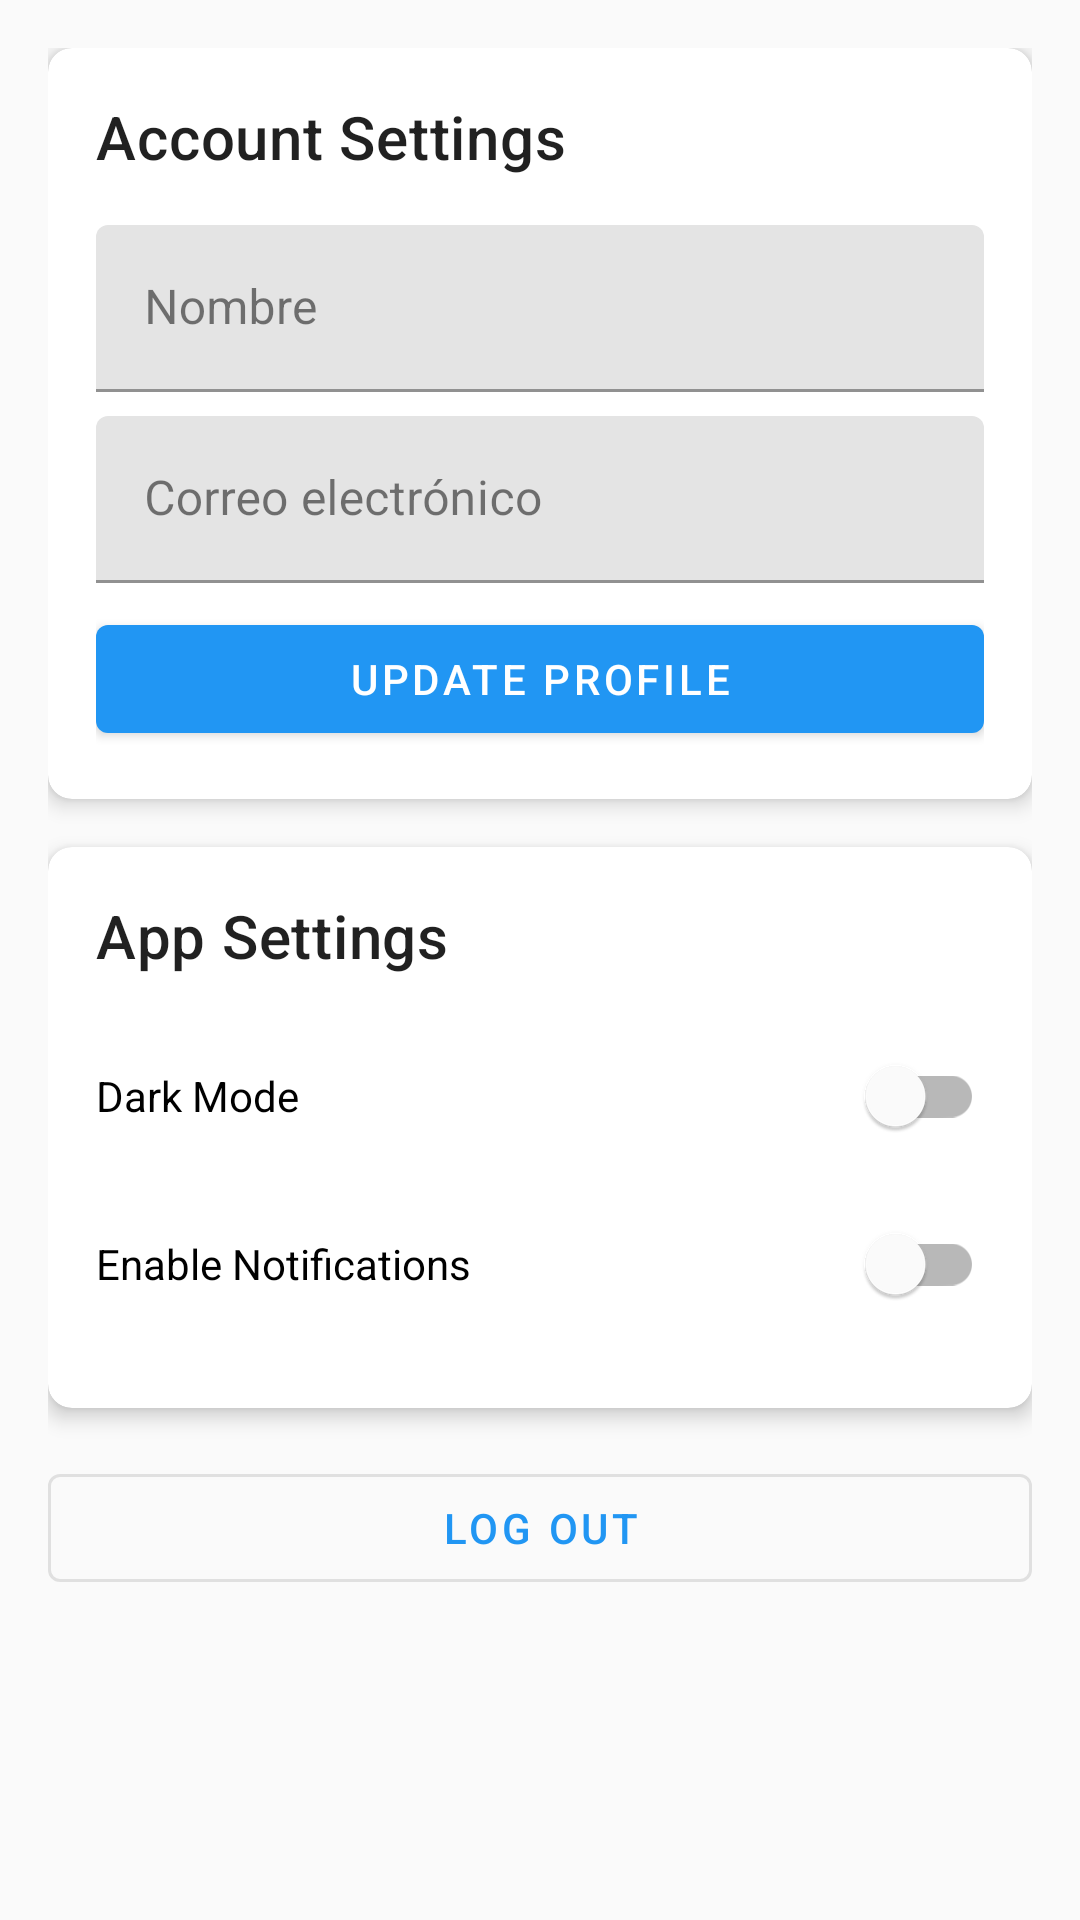

The Android layout XML behind this screen, and the referenced resources:
<!-- AndroidManifest.xml: application theme Theme.MiGym -->
<!-- res/layout/fragment_settings.xml -->
<?xml version="1.0" encoding="utf-8"?>
<ScrollView xmlns:android="http://schemas.android.com/apk/res/android"
    xmlns:app="http://schemas.android.com/apk/res-auto"
    android:layout_width="match_parent"
    android:layout_height="match_parent">

    <LinearLayout
        android:layout_width="match_parent"
        android:layout_height="wrap_content"
        android:orientation="vertical"
        android:padding="16dp">

        <com.google.android.material.card.MaterialCardView
            android:layout_width="match_parent"
            android:layout_height="wrap_content"
            android:layout_marginBottom="16dp"
            app:cardCornerRadius="8dp"
            app:cardElevation="4dp">

            <LinearLayout
                android:layout_width="match_parent"
                android:layout_height="wrap_content"
                android:orientation="vertical"
                android:padding="16dp">

                <TextView
                    android:layout_width="wrap_content"
                    android:layout_height="wrap_content"
                    android:text="@string/account_settings"
                    android:textAppearance="?attr/textAppearanceHeadline6"
                    android:layout_marginBottom="16dp"/>

                <com.google.android.material.textfield.TextInputLayout
                    android:id="@+id/nameInputLayout"
                    android:layout_width="match_parent"
                    android:layout_height="wrap_content"
                    android:layout_marginBottom="8dp"
                    android:hint="@string/name">

                    <com.google.android.material.textfield.TextInputEditText
                        android:id="@+id/nameInput"
                        android:layout_width="match_parent"
                        android:layout_height="wrap_content"
                        android:inputType="textPersonName"/>

                </com.google.android.material.textfield.TextInputLayout>

                <com.google.android.material.textfield.TextInputLayout
                    android:id="@+id/emailInputLayout"
                    android:layout_width="match_parent"
                    android:layout_height="wrap_content"
                    android:layout_marginBottom="8dp"
                    android:hint="@string/email">

                    <com.google.android.material.textfield.TextInputEditText
                        android:id="@+id/emailInput"
                        android:layout_width="match_parent"
                        android:layout_height="wrap_content"
                        android:inputType="textEmailAddress"/>

                </com.google.android.material.textfield.TextInputLayout>

                <com.google.android.material.button.MaterialButton
                    android:id="@+id/updateProfileButton"
                    android:layout_width="match_parent"
                    android:layout_height="wrap_content"
                    android:text="@string/update_profile"/>

            </LinearLayout>

        </com.google.android.material.card.MaterialCardView>

        <com.google.android.material.card.MaterialCardView
            android:layout_width="match_parent"
            android:layout_height="wrap_content"
            android:layout_marginBottom="16dp"
            app:cardCornerRadius="8dp"
            app:cardElevation="4dp">

            <LinearLayout
                android:layout_width="match_parent"
                android:layout_height="wrap_content"
                android:orientation="vertical"
                android:padding="16dp">

                <TextView
                    android:layout_width="wrap_content"
                    android:layout_height="wrap_content"
                    android:text="@string/app_settings"
                    android:textAppearance="?attr/textAppearanceHeadline6"
                    android:layout_marginBottom="16dp"/>

                <com.google.android.material.switchmaterial.SwitchMaterial
                    android:id="@+id/darkModeSwitch"
                    android:layout_width="match_parent"
                    android:layout_height="wrap_content"
                    android:text="@string/dark_mode"
                    android:layout_marginBottom="8dp"/>

                <com.google.android.material.switchmaterial.SwitchMaterial
                    android:id="@+id/notificationsSwitch"
                    android:layout_width="match_parent"
                    android:layout_height="wrap_content"
                    android:text="@string/notifications"
                    android:layout_marginBottom="8dp"/>

            </LinearLayout>

        </com.google.android.material.card.MaterialCardView>

        <com.google.android.material.button.MaterialButton
            android:id="@+id/logoutButton"
            android:layout_width="match_parent"
            android:layout_height="wrap_content"
            android:text="@string/logout"
            style="@style/Widget.MaterialComponents.Button.OutlinedButton"/>

    </LinearLayout>

</ScrollView>
<!-- resources referenced by this layout -->
<resources>
  <string name="account_settings">Account Settings</string>
  <string name="app_settings">App Settings</string>
  <string name="dark_mode">Dark Mode</string>
  <string name="email">Correo electrónico</string>
  <string name="logout">Log Out</string>
  <string name="name">Nombre</string>
  <string name="notifications">Enable Notifications</string>
  <string name="update_profile">Update Profile</string>
  <style name="Theme.MiGym" parent="Theme.MaterialComponents.DayNight.NoActionBar">
          
          <item name="colorPrimary">@color/primary</item>
          <item name="colorPrimaryVariant">@color/primary_variant</item>
          <item name="colorOnPrimary">@color/white</item>
          
          <item name="colorSecondary">@color/secondary</item>
          <item name="colorSecondaryVariant">@color/secondary_dark</item>
          <item name="colorOnSecondary">@color/white</item>
          
          <item name="android:statusBarColor">?attr/colorPrimaryVariant</item>
          
          <item name="android:textColorPrimary">@color/text_primary</item>
          <item name="android:textColorSecondary">@color/text_secondary</item>
          
          <item name="android:colorBackground">@color/background</item>
          <item name="colorSurface">@color/surface</item>
          <item name="colorOnSurface">@color/text_primary</item>
          
          <item name="colorError">@color/error</item>
          <item name="colorOnError">@color/white</item>
          
          <item name="android:windowActivityTransitions">true</item>
          
          <item name="android:windowSharedElementEnterTransition">@android:transition/move</item>
          <item name="android:windowSharedElementExitTransition">@android:transition/move</item>
      </style>
  <color name="primary">#2196F3</color>
  <color name="primary_variant">#1976D2</color>
  <color name="white">#FFFFFF</color>
  <color name="secondary">#4CAF50</color>
  <color name="secondary_dark">#388E3C</color>
  <color name="text_primary">#DE000000</color>
  <color name="text_secondary">#99000000</color>
  <color name="background">#FAFAFA</color>
  <color name="surface">#FFFFFF</color>
  <color name="error">#B00020</color>
</resources>
